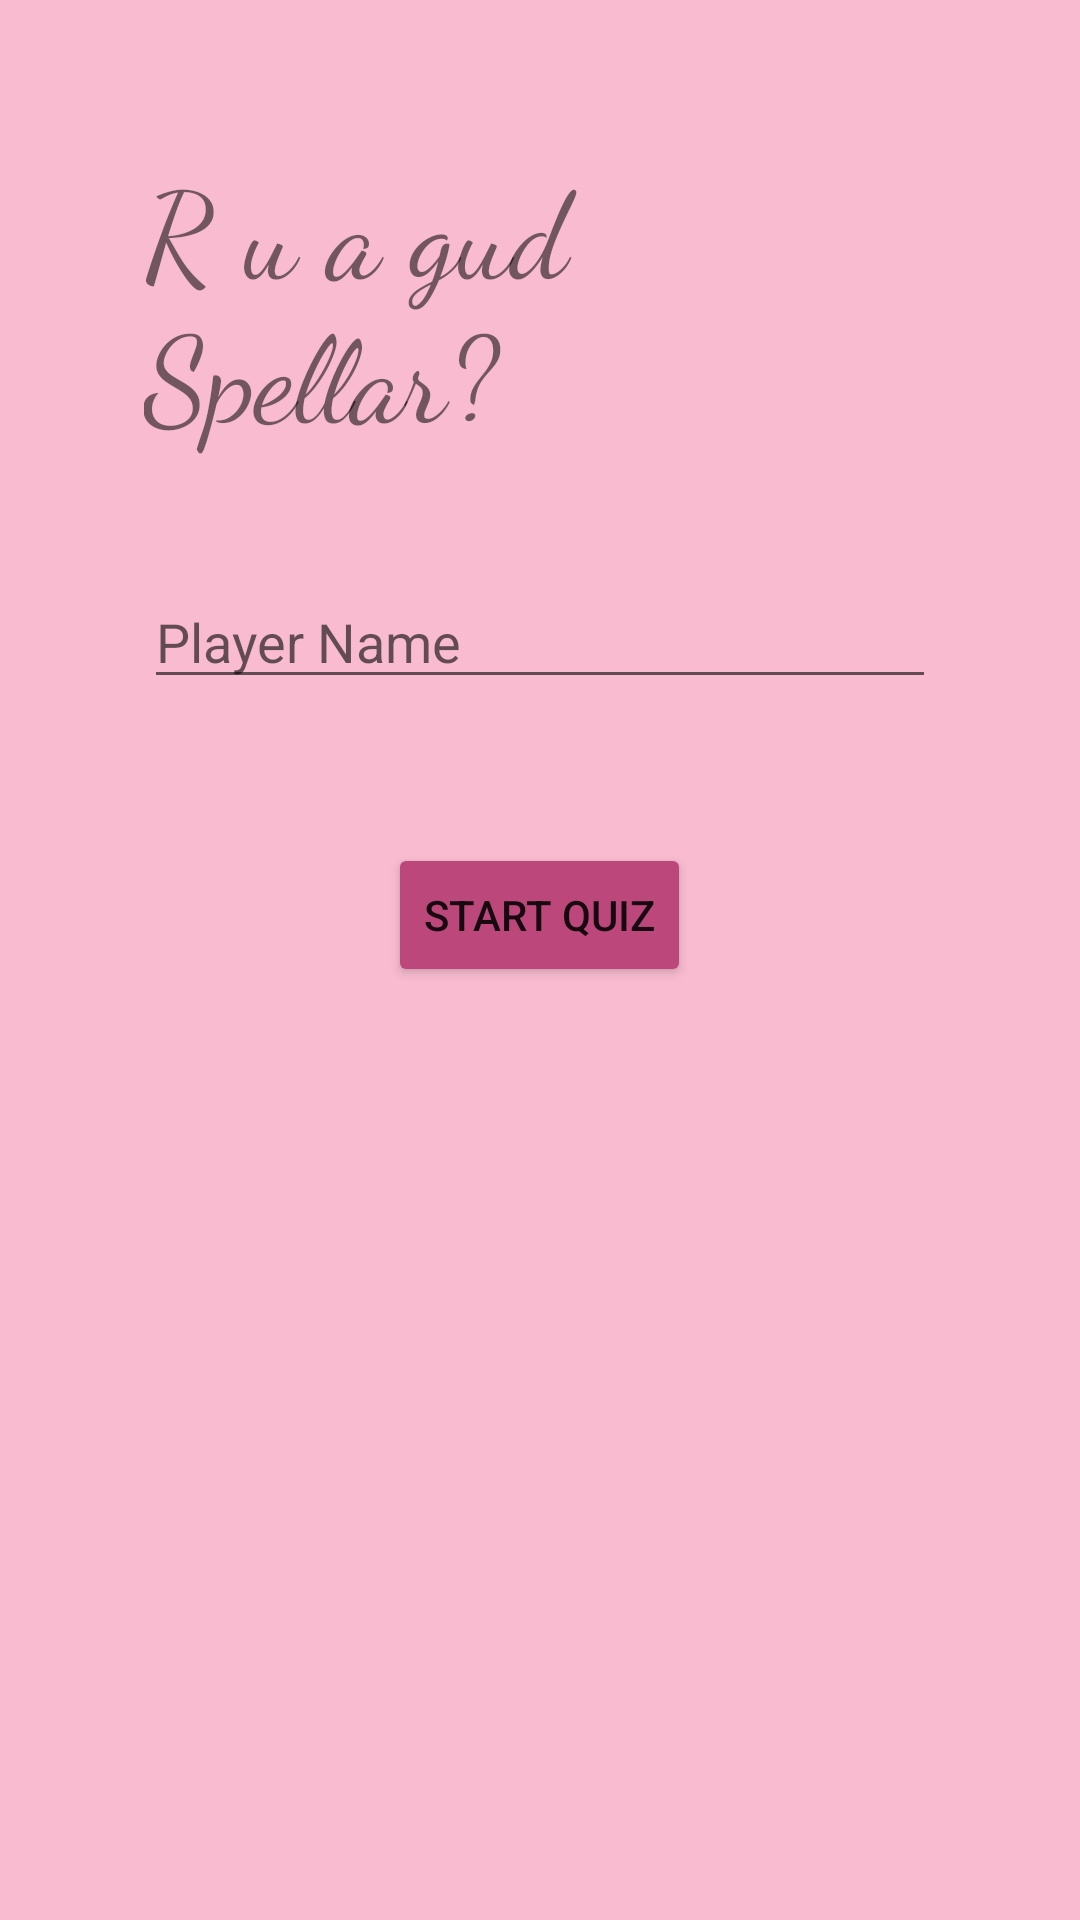

The Android layout XML behind this screen, and the referenced resources:
<!-- AndroidManifest.xml: application theme AppTheme -->
<!-- res/layout/activity_main.xml -->
<?xml version="1.0" encoding="utf-8"?>
<LinearLayout xmlns:android="http://schemas.android.com/apk/res/android"
    xmlns:tools="http://schemas.android.com/tools"
    android:layout_width="match_parent"
    android:layout_height="match_parent"
    android:layout_weight="1"
    android:orientation="vertical"
    android:padding="28dp"
    android:background="#f8bbd0"
    tools:context=".MainActivity">
    <TextView
        android:layout_width="wrap_content"
        android:layout_height="wrap_content"
        android:text="R u a gud Spellar?"
        android:textSize="40sp"
        android:fontFamily="cursive"
        android:layout_margin="20dp"
        android:layout_gravity="center"/>

    <EditText
        android:id="@+id/Enter_name"
        android:layout_width="match_parent"
        android:layout_height="wrap_content"
        android:layout_margin="20dp"
        android:hint="Player Name"
        android:inputType="textCapWords"
        android:textColor="@android:color/black"
        />

    <Button
        android:onClick="Start_Quiz"
        android:layout_width="wrap_content"
        android:layout_height="wrap_content"
        android:layout_margin="28dp"
        android:layout_gravity="center"
        android:text="Start Quiz"/>

</LinearLayout>
<!-- resources referenced by this layout -->
<resources>
  <style name="AppTheme" parent="Theme.AppCompat.Light.DarkActionBar">
          
          <item name="colorPrimary">#bc477b</item>
          <item name="colorPrimaryDark">#560027</item>
          <item name="colorAccent">#bc477b</item>
          
          <item name="colorButtonNormal">#bc477b</item>
      </style>
</resources>
